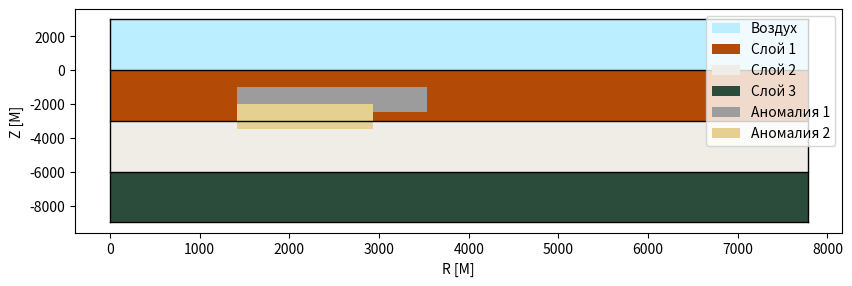

This figure's Python source:
import matplotlib.pyplot as plt
import numpy as np
from matplotlib.patches import Rectangle

plt.figure(figsize=(9.9, 2.9))
plt.plot([0.001, 7778.75], [-9000.0, -9000.0], color = 'black', linewidth=1.0)
plt.plot([0.001, 0.001], [-9000.0, 3000.0], color = 'black', linewidth=1.0)
plt.plot([7778.75, 7778.75], [-9000.0, 3000.0], color = 'black', linewidth=1.0)
plt.plot([0.001, 7778.75], [3000.0, 3000.0], color = 'black', linewidth=1.0)

plt.plot([0.001, 7778.75], [0.0, 0.0], color = 'black', linewidth=1.0)
plt.plot([0.001, 7778.75], [-3000.0, -3000.0], color = 'black', linewidth=1.0)
plt.plot([0.001, 7778.75], [-6000.0, -6000.0], color = 'black', linewidth=1.0)


# воздух
#plt.subplot().add_patch(Rectangle((0.001, 0.0), 77781.75, 3000, facecolor = "#bbeeff")).set_label("Воздух")
## Глинозём
#plt.subplot().add_patch(Rectangle((0.001, -3000.0), 77781.75, 3000, facecolor = "#b34b06")).set_label("Слой 1")
## Песчаник
#plt.subplot().add_patch(Rectangle((0.001, -6000.0), 77781.75, 3000, facecolor = "#efede6")).set_label("Слой 2")
## Слюдяной сланец
#plt.subplot().add_patch(Rectangle((0.001, -9000.0), 77781.75, 3000, facecolor = "#2c4c3b")).set_label("Слой 3")

# воздух
plt.subplot().add_patch(Rectangle((0.001, 0.0), 7778.75, 3000, facecolor = "#bbeeff")).set_label("Воздух")
# Глинозём
plt.subplot().add_patch(Rectangle((0.001, -3000.0), 7778.75, 3000, facecolor = "#b34b06")).set_label("Слой 1")
# Песчаник
plt.subplot().add_patch(Rectangle((0.001, -6000.0), 7778.75, 3000, facecolor = "#efede6")).set_label("Слой 2")
# Слюдяной сланец
plt.subplot().add_patch(Rectangle((0.001, -9000.0), 7778.75, 3000, facecolor = "#2c4c3b")).set_label("Слой 3")
# серебро
plt.subplot().add_patch(Rectangle((1414.21, -2500.0), 2121, 1500, facecolor = "#9c9c9c")).set_label("Аномалия 1")
# золото
plt.subplot().add_patch(Rectangle((1414.21, -3500.0), 1521, 1500, facecolor = "#e5d08f")).set_label("Аномалия 2")


# серебро
#plt.subplot().add_patch(Rectangle((105, -150.0), 200, 40, facecolor = "#9c9c9c")).set_label("серебро")
# золото
#plt.subplot().add_patch(Rectangle((1205, -180.0), 550, 10, facecolor = "#e5d08f")).set_label("золото")
# грунтовые воды
#plt.subplot().add_patch(Rectangle((2205, -40.0), 150, 10, facecolor = "#3366ff")).set_label("грунтовые воды")
# медь
#plt.subplot().add_patch(Rectangle((955, -85.0), 350, 10, facecolor = "#b27862")).set_label("медь")
plt.plot()
plt.subplot().legend(loc='upper right')
plt.subplot().set(
    xlabel='R [M]',
    ylabel='Z [M]',)
plt.show()